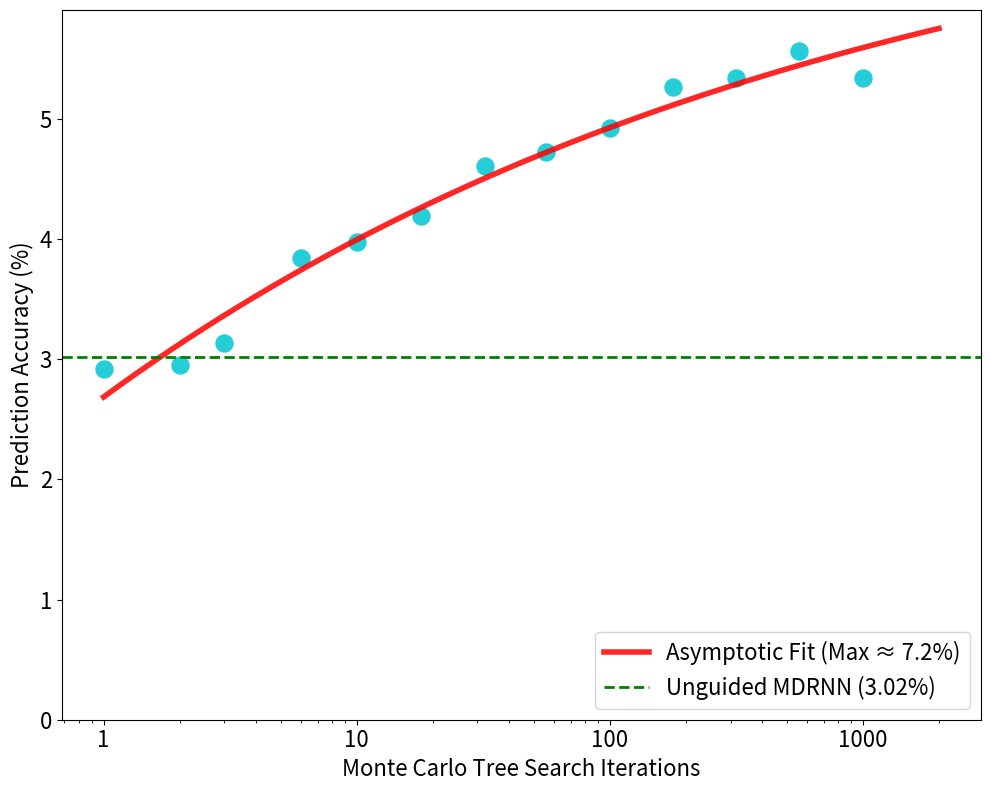

Source code (Python): (Note: this script raises an exception after producing the figure.)

import numpy as np
import matplotlib.pyplot as plt
from matplotlib.ticker import ScalarFormatter
from scipy.optimize import curve_fit

# X values: number of nodes (generated on a logarithmic scale)
nodes = [1, 2, 3, 6, 10, 18, 32, 56, 100, 178, 316, 562, 1000]
#times = [1.18, 3.325, 3.695, 11.97, 24.485, 28.91, 48.185, 91.365, 158.79, 286.805, 516.38, 924.28, 1637.185]
#accuracy = [1.18, 3.325, 3.695, 11.97, 24.485, 28.91, 48.185, 91.365, 158.79, 286.805, 516.38, 924.28, 1637.185]
# Y values: prediction accuracy (random values between 70-95%)
accuracy = [2.92, 2.95, 3.13, 3.84, 3.97, 4.19, 4.61, 4.72, 4.92, 5.26, 5.34, 5.56, 5.34]
#accuracy = [5.95, 6.14, 8.14, 9.94, 10.84, 12.18, 14.08, 14.55, 15.39, 16.14, 16.34, 16.94, 16.73]

# Define a function that approaches an asymptote
def asymptotic_func(x, a, b, c):
    """
    Function that approaches asymptote 'a': y = a - b/(x^c)
    This provides a smooth approach to the asymptote.
    
    Parameters:
    - a: asymptotic maximum (the horizontal asymptote)
    - b: scaling parameter
    - c: rate parameter (controls how quickly curve approaches asymptote)
    """
    return a - b/(np.power(x, c))

# Fit the function to the data with multiple starting points to avoid local minima
best_residual = np.inf
best_params = None

# Try several initial parameter sets to find the best fit
initial_guesses = []
# Fill initial_guesses with all combinations of a, b, c with 18 <= a <= 25 (moving up by 1), 10 <= b <= 90 (moving up by 10), 0.1 <= c <= 1.0 (moving up by 0.1)
for a in range(6, 25):
    for b in range(10, 100, 10):
        for c in np.arange(0.1, 1.1, 0.1):
            initial_guesses.append([a, b, c])

for p0 in initial_guesses:
    try:
        popt, pcov = curve_fit(
            asymptotic_func, 
            nodes, 
            accuracy,
            p0=p0,
            maxfev=10000  # Increase maximum function evaluations
        )
        # Calculate residual sum of squares to evaluate fit quality
        residual = np.sum((asymptotic_func(nodes, *popt) - accuracy)**2)
        
        if residual < best_residual:
            best_residual = residual
            best_params = popt
    except RuntimeError:
        continue

# Use the best parameters found
if best_params is not None:
    a_opt, b_opt, c_opt = best_params
    fit_successful = True
else:
    # Fallback parameters if fitting completely fails
    print("Curve fitting failed with all initial guesses. Using fallback parameters.")
    a_opt, b_opt, c_opt = 90, 30, 0.2
    fit_successful = False

# Generate smooth curve for plotting
x_smooth = np.logspace(np.log10(min(nodes)), np.log10(max(nodes)*2), 300)
y_fit = asymptotic_func(x_smooth, a_opt, b_opt, c_opt)

# Calculate R-squared to evaluate goodness of fit
y_pred = asymptotic_func(nodes, a_opt, b_opt, c_opt)
ss_total = np.sum((accuracy - np.mean(accuracy))**2)
ss_residual = np.sum((accuracy - y_pred)**2)
r_squared = 1 - (ss_residual / ss_total)

# Create the figure with high DPI
plt.figure(figsize=(10, 8), dpi=300)

# Create the scatter plot
plt.scatter(nodes, accuracy, color='#25cdd8', s=150) # alts: #25cdd8, #875cc8

# Add the asymptotic curve fit
plt.plot(x_smooth, y_fit, 'r-', linewidth=4, alpha=0.85, label=f'Asymptotic Fit (Max ≈ {a_opt:.1f}%)')

# Add a h-line at y=3.02 with legend label 'Unguided MDRNN'
plt.axhline(y=3.02, color='green', linestyle='--', linewidth=2, label='Unguided MDRNN (3.02%)')

# Set y min to 0 (leave max to auto)
plt.ylim(bottom=0)

# Set axis labels with font size 16
plt.xlabel('Monte Carlo Tree Search Iterations', fontsize=16)
plt.ylabel('Prediction Accuracy (%)', fontsize=16)

# Set x-axis to log scale
plt.xscale('log')

# Set tick font size to 16
plt.xticks(fontsize=16)
plt.yticks(fontsize=16)

# Format x-axis to display actual values not powers
formatter = ScalarFormatter()
formatter.set_scientific(False)
plt.gca().xaxis.set_major_formatter(formatter)

# Add a legend in the bottom right corner
plt.legend(fontsize=16, loc='lower right')

# Adjust layout
plt.tight_layout()

# Save the figure with 300 DPI resolution
plt.savefig('eval_creation_code/prediction_accuracy_vs_nodes.png', dpi=300)